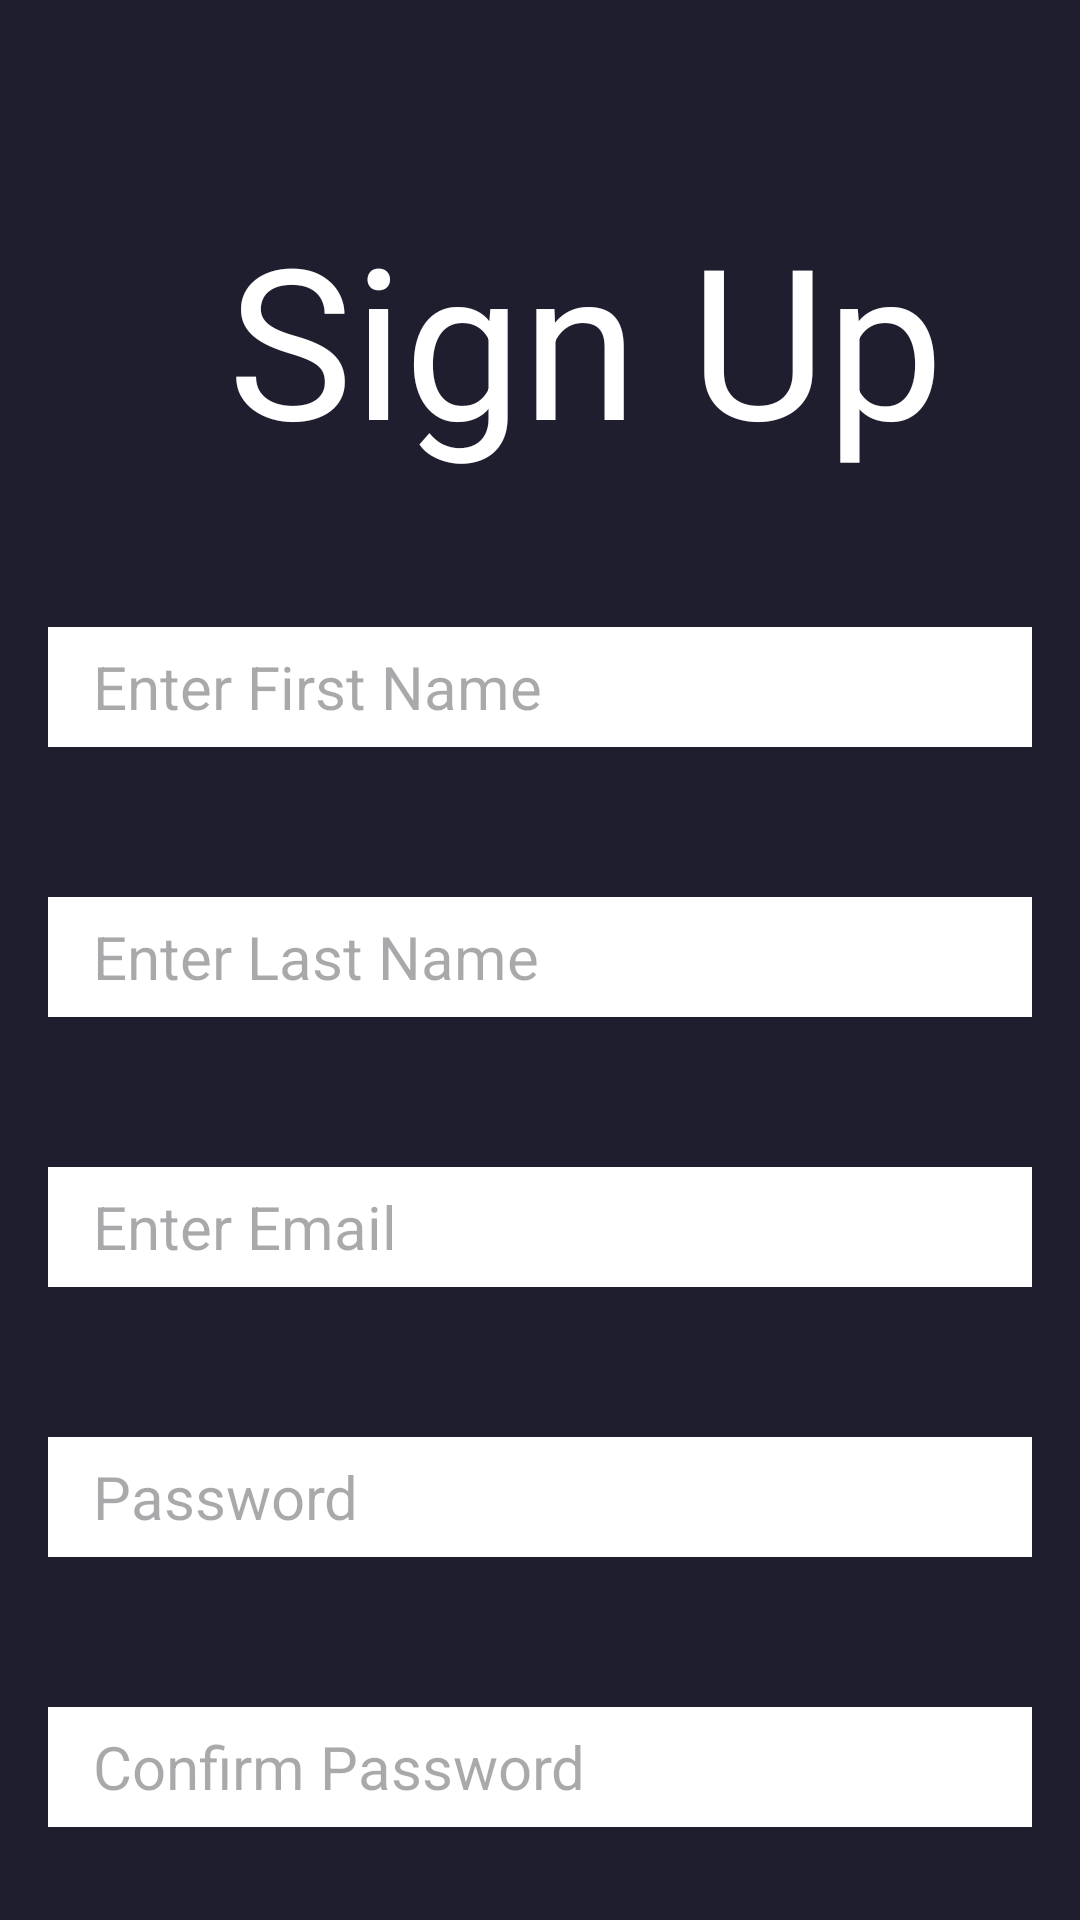

Reconstruct the res/layout file that produces this screen, plus the resources it refers to.
<!-- AndroidManifest.xml: application theme Theme.BCE1 -->
<!-- res/layout/activity_signup.xml -->
<?xml version="1.0" encoding="utf-8"?>
<LinearLayout xmlns:android="http://schemas.android.com/apk/res/android"
    android:layout_width="match_parent"
    android:layout_height="match_parent"
    android:orientation="vertical"
    android:padding="16dp"
    android:background="@color/indigo">

    <TextView
        android:layout_width="wrap_content"
        android:layout_height="wrap_content"
        android:text="@string/signup"
        android:textSize="70sp"
        android:layout_marginTop="50dp"
        android:layout_marginLeft="60dp"
        android:textColor="@color/cardview_light_background"/>

    <EditText
        android:layout_width="match_parent"
        android:layout_height="wrap_content"
        android:layout_marginTop="50dp"
        android:background="@color/white"
        android:hint="@string/first_name"
        android:textSize="20sp"
        android:paddingLeft="15dp"
        android:height="40dp"/>


    <EditText
        android:layout_width="match_parent"
        android:layout_height="wrap_content"
        android:layout_marginTop="50dp"
        android:background="@color/white"
        android:hint="@string/second_name"
        android:textSize="20sp"
        android:paddingLeft="15dp"
        android:height="40dp"/>

    <EditText
        android:layout_width="match_parent"
        android:layout_height="wrap_content"
        android:layout_marginTop="50dp"
        android:background="@color/white"
        android:hint="@string/email"
        android:textSize="20sp"
        android:paddingLeft="15dp"
        android:height="40dp"/>

    <EditText
        android:layout_width="match_parent"
        android:layout_height="wrap_content"
        android:layout_marginTop="50dp"
        android:background="@color/white"
        android:hint="@string/password"
        android:textSize="20sp"
        android:paddingLeft="15dp"
        android:height="40dp"/>

    <EditText
        android:layout_width="match_parent"
        android:layout_height="wrap_content"
        android:layout_marginTop="50dp"
        android:background="@color/white"
        android:hint="@string/c_pass"
        android:textSize="20sp"
        android:paddingLeft="15dp"
        android:height="40dp"/>

    <Button
        android:layout_width="match_parent"
        android:layout_height="wrap_content"
        android:layout_marginTop="20dp"
        android:text="@string/sign"/>

</LinearLayout>
<!-- resources referenced by this layout -->
<resources>
  <color name="indigo">#1e1e2f</color>
  <color name="white">#FFFFFFFF</color>
  <string name="c_pass">Confirm Password</string>
  <string name="email">Enter Email</string>
  <string name="first_name">Enter First Name</string>
  <string name="password">Password</string>
  <string name="second_name">Enter Last Name</string>
  <string name="sign">Sign Up</string>
  <string name="signup">Sign Up</string>
  <style name="Theme.BCE1" parent="Base.Theme.BCE1" />
  <style name="Base.Theme.BCE1" parent="Theme.Material3.DayNight.NoActionBar">
          
          
      </style>
</resources>
